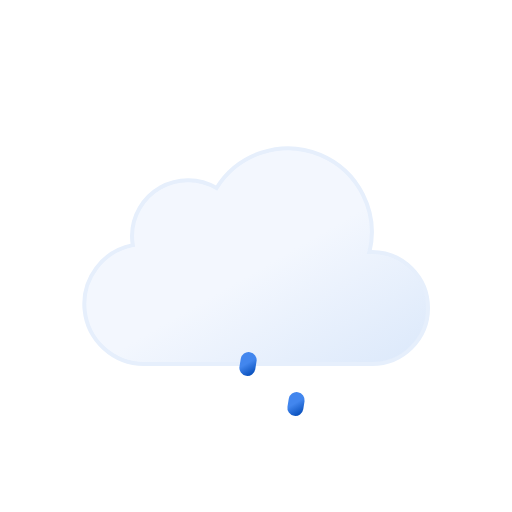
t = 0.00 s
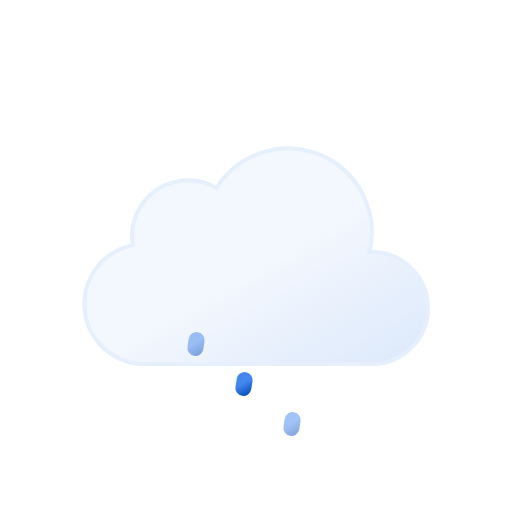
t = 0.25 s
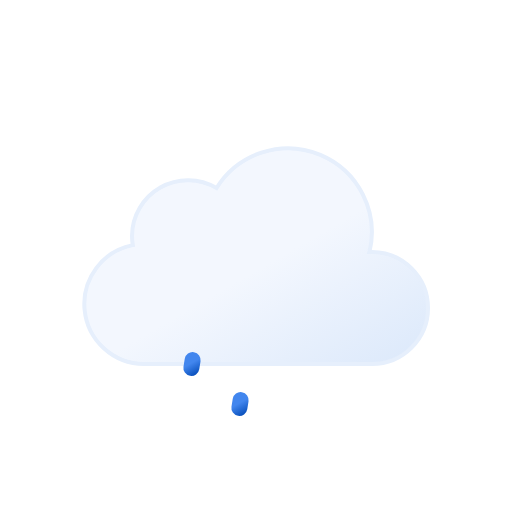
t = 0.50 s
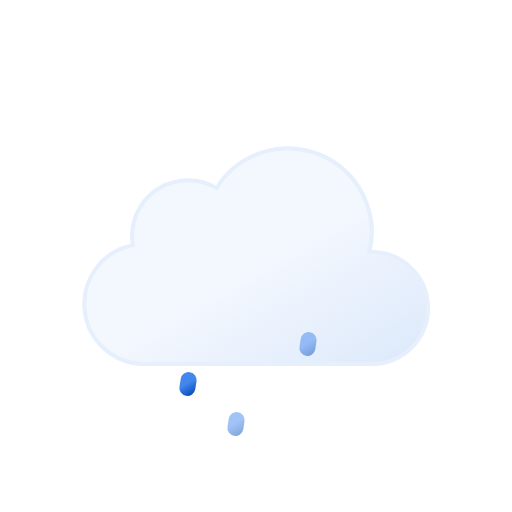
t = 0.75 s
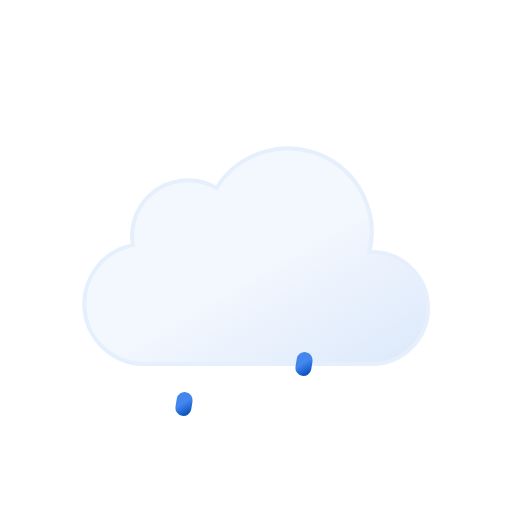
t = 1.00 s
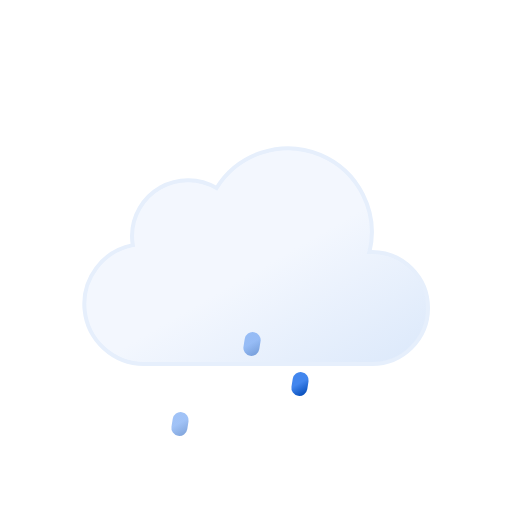
t = 1.25 s

The animated SVG that drew these frames (rendered in a browser with its animation timeline set to each time). Animation: 6 SMIL elements (animate=3,animateTransform=3); one cycle of 1.50 s, repeats indefinitely.

<svg xmlns="http://www.w3.org/2000/svg" xmlns:xlink="http://www.w3.org/1999/xlink" viewBox="0 0 64 64">
	<defs>
		<linearGradient id="a" x1="22.56" y1="21.96" x2="39.2" y2="50.8" gradientUnits="userSpaceOnUse">
			<stop offset="0" stop-color="#f3f7fe"/>
			<stop offset="0.45" stop-color="#f3f7fe"/>
			<stop offset="1" stop-color="#deeafb"/>
		</linearGradient>
		<linearGradient id="b" x1="23.31" y1="44.3" x2="24.69" y2="46.7" gradientUnits="userSpaceOnUse">
			<stop offset="0" stop-color="#4286ee"/>
			<stop offset="0.45" stop-color="#4286ee"/>
			<stop offset="1" stop-color="#0950bc"/>
		</linearGradient>
		<linearGradient id="c" x1="30.31" y1="44.3" x2="31.69" y2="46.7" xlink:href="#b"/>
		<linearGradient id="d" x1="37.31" y1="44.3" x2="38.69" y2="46.7" xlink:href="#b"/>
	</defs>
	<path d="M46.5,31.5l-.32,0a10.49,10.49,0,0,0-19.11-8,7,7,0,0,0-10.57,6,7.21,7.21,0,0,0,.1,1.14A7.5,7.5,0,0,0,18,45.5a4.19,4.19,0,0,0,.5,0v0h28a7,7,0,0,0,0-14Z" stroke="#e6effc" stroke-miterlimit="10" stroke-width="0.5" fill="url(#a)"/>
	<line x1="24.08" y1="45.01" x2="23.92" y2="45.99" fill="none" stroke-linecap="round" stroke-miterlimit="10" stroke-width="2" stroke="url(#b)">
		<animateTransform attributeName="transform" type="translate" values="1 -5; -2 10" dur="1.5s" repeatCount="indefinite"/>
		<animate attributeName="opacity" values="0;1;1;0" dur="1.5s" repeatCount="indefinite"/>
	</line>
	<line x1="31.08" y1="45.01" x2="30.92" y2="45.99" fill="none" stroke-linecap="round" stroke-miterlimit="10" stroke-width="2" stroke="url(#c)">
		<animateTransform attributeName="transform" type="translate" begin="-0.5s" values="1 -5; -2 10" dur="1.5s" repeatCount="indefinite"/>
		<animate attributeName="opacity" begin="-0.5s" values="0;1;1;0" dur="1.5s" repeatCount="indefinite"/>
	</line>
	<line x1="38.08" y1="45.01" x2="37.92" y2="45.99" fill="none" stroke-linecap="round" stroke-miterlimit="10" stroke-width="2" stroke="url(#d)">
		<animateTransform attributeName="transform" type="translate" begin="-1s" values="1 -5; -2 10" dur="1.5s" repeatCount="indefinite"/>
		<animate attributeName="opacity" begin="-1s" values="0;1;1;0" dur="1.5s" repeatCount="indefinite"/>
	</line>
</svg>
